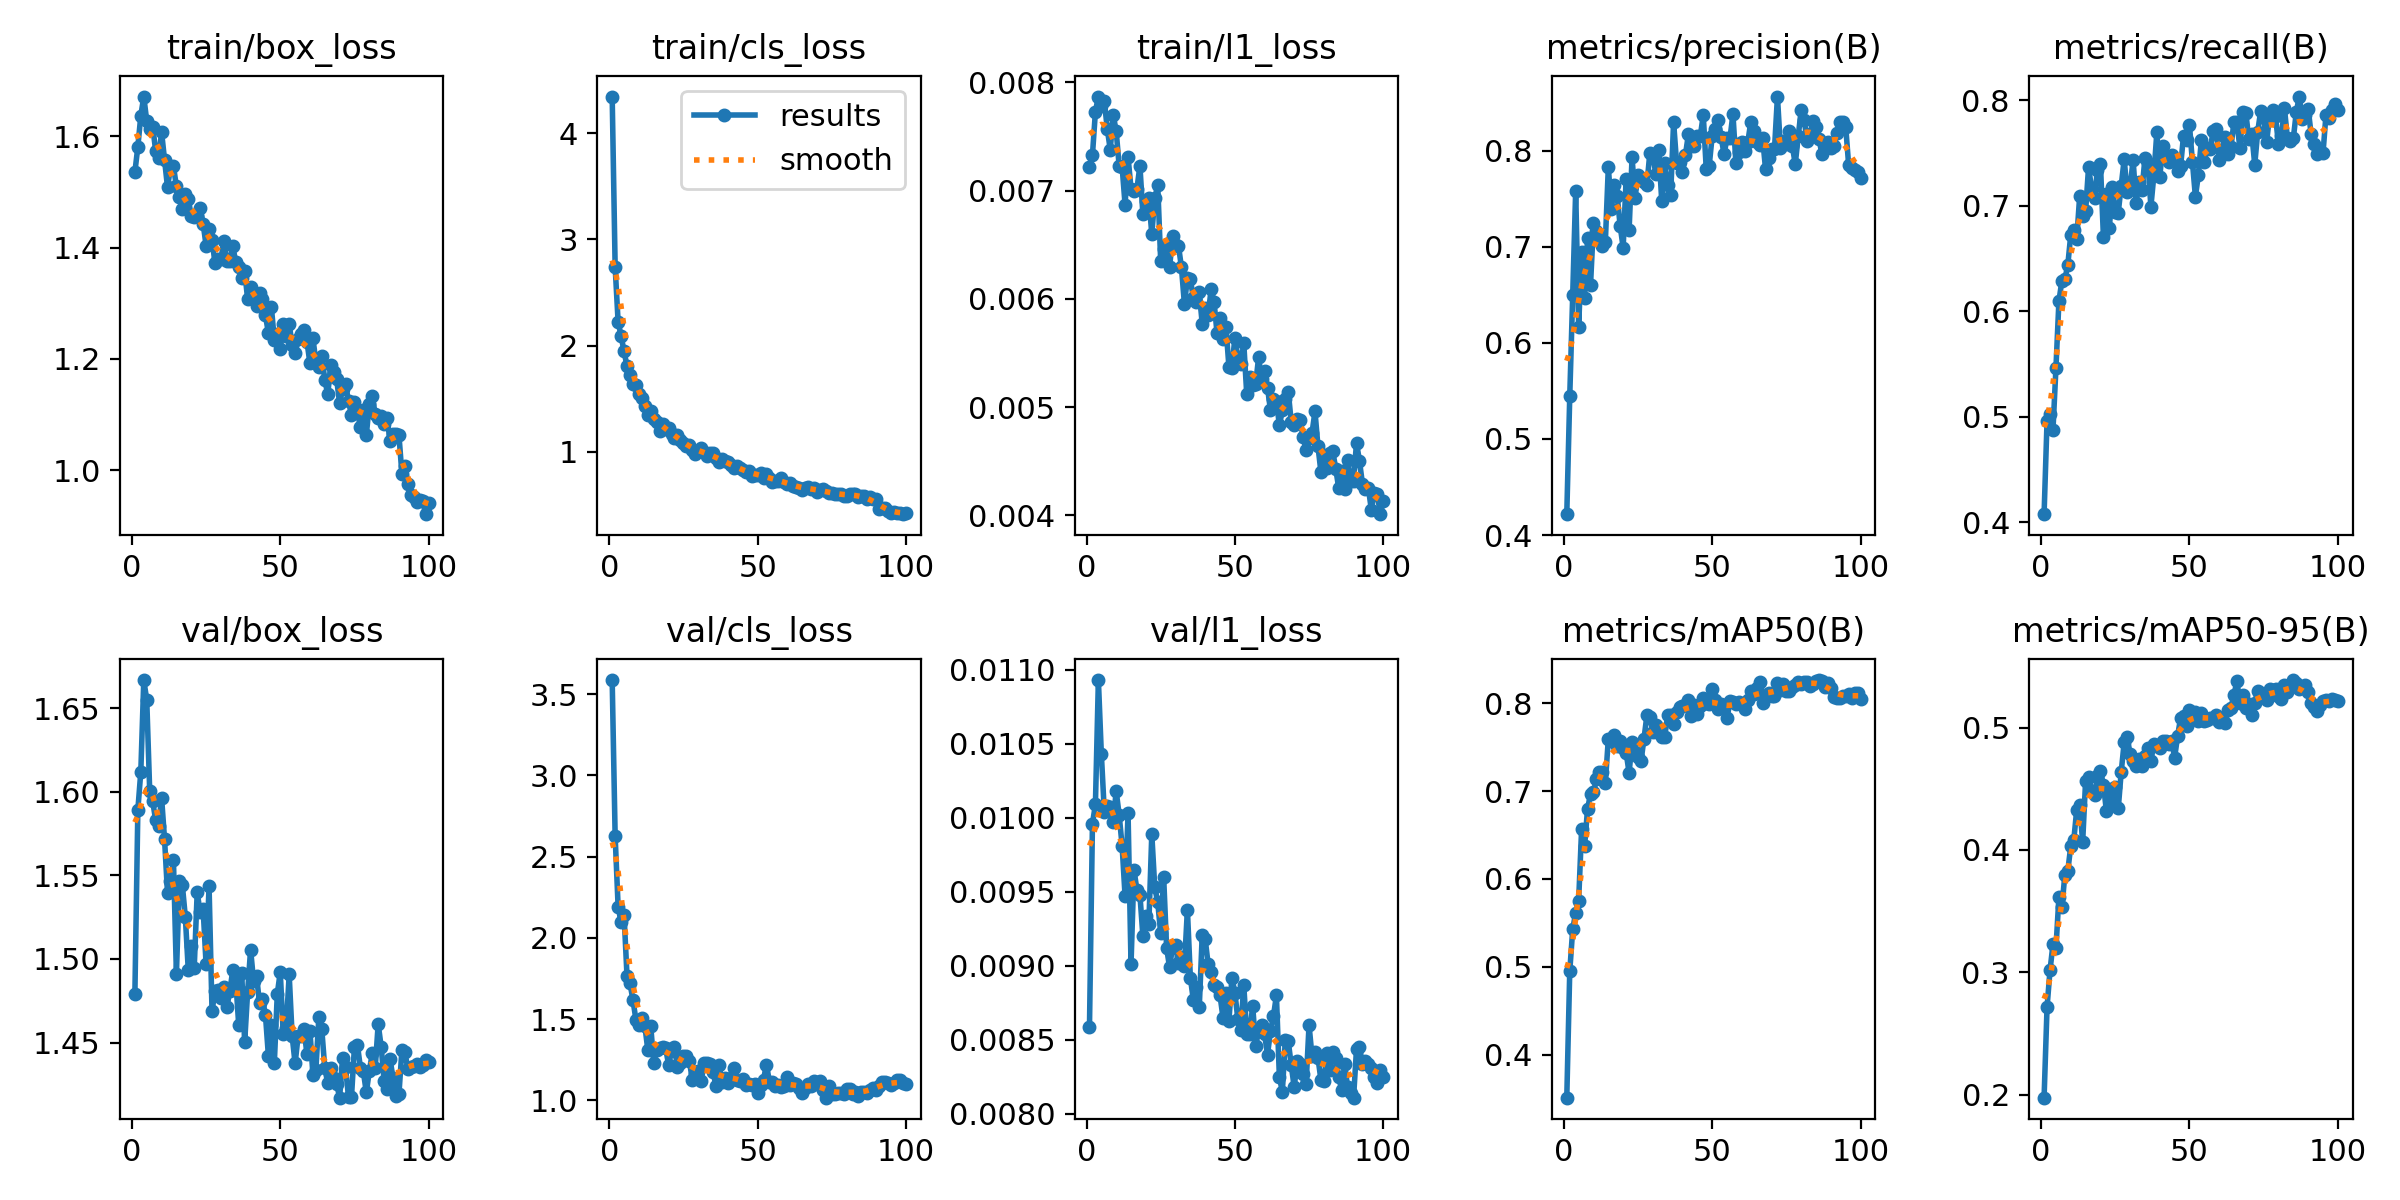

The data file committed next to this chart (first rows):
epoch, time, train/box_loss, train/cls_loss, train/l1_loss, metrics/precision(B), metrics/recall(B), metrics/mAP50(B), metrics/mAP50-95(B), val/box_loss, val/cls_loss, val/l1_loss, lr/pg0, lr/pg1, lr/pg2
1, 15.18, 1.536, 4.345, 0.00722, 0.4217, 0.4077, 0.3514, 0.1974, 1.479, 3.587, 0.00859, 0.0002976, 0.0002976, 0.0002976
2, 29.18, 1.581, 2.74, 0.00733, 0.5443, 0.4962, 0.495, 0.2714, 1.589, 2.625, 0.00996, 0.0005946, 0.0005946, 0.0005946
3, 42.78, 1.637, 2.222, 0.00773, 0.6499, 0.5028, 0.5427, 0.3016, 1.612, 2.193, 0.01009, 0.0008857, 0.0008857, 0.0008857
4, 58.51, 1.672, 2.09, 0.00787, 0.7581, 0.4879, 0.5617, 0.3229, 1.667, 2.096, 0.01093, 0.000882, 0.000882, 0.000882
5, 78.23, 1.627, 1.945, 0.00778, 0.6167, 0.5463, 0.5752, 0.3197, 1.655, 2.143, 0.01043, 0.000873, 0.000873, 0.000873
6, 94.49, 1.613, 1.805, 0.00783, 0.6946, 0.6094, 0.6569, 0.3614, 1.6, 1.765, 0.01004, 0.000864, 0.000864, 0.000864
7, 106.1, 1.618, 1.72, 0.00757, 0.6467, 0.629, 0.637, 0.353, 1.594, 1.721, 0.01008, 0.000855, 0.000855, 0.000855
8, 121.2, 1.574, 1.635, 0.00738, 0.7087, 0.6302, 0.6797, 0.3797, 1.583, 1.618, 0.01007, 0.000846, 0.000846, 0.000846
9, 138.9, 1.561, 1.625, 0.0077, 0.6599, 0.644, 0.6966, 0.3831, 1.58, 1.498, 0.00997, 0.000837, 0.000837, 0.000837
10, 153.1, 1.608, 1.543, 0.00755, 0.7242, 0.6726, 0.6987, 0.4032, 1.597, 1.463, 0.01018, 0.000828, 0.000828, 0.000828
11, 167.5, 1.558, 1.503, 0.00723, 0.7163, 0.6771, 0.7132, 0.4078, 1.572, 1.51, 0.01002, 0.000819, 0.000819, 0.000819
12, 181, 1.508, 1.429, 0.00722, 0.7078, 0.6682, 0.722, 0.4329, 1.539, 1.459, 0.00981, 0.00081, 0.00081, 0.00081
13, 192.8, 1.544, 1.342, 0.00687, 0.7003, 0.7091, 0.7215, 0.4368, 1.547, 1.313, 0.00947, 0.000801, 0.000801, 0.000801
14, 208.9, 1.546, 1.381, 0.00731, 0.7049, 0.6899, 0.7092, 0.4065, 1.559, 1.456, 0.01003, 0.000792, 0.000792, 0.000792
15, 226.7, 1.51, 1.312, 0.00702, 0.7829, 0.6948, 0.7592, 0.4568, 1.491, 1.231, 0.00901, 0.000783, 0.000783, 0.000783
16, 240.3, 1.491, 1.275, 0.007, 0.7395, 0.7369, 0.7568, 0.4601, 1.547, 1.309, 0.00965, 0.000774, 0.000774, 0.000774
17, 257.6, 1.47, 1.192, 0.00702, 0.7638, 0.7159, 0.7637, 0.4485, 1.544, 1.32, 0.00951, 0.000765, 0.000765, 0.000765
18, 274.9, 1.497, 1.26, 0.00723, 0.7526, 0.7076, 0.7507, 0.4448, 1.525, 1.329, 0.00948, 0.000756, 0.000756, 0.000756
19, 286.5, 1.487, 1.209, 0.00678, 0.7214, 0.7342, 0.7563, 0.4603, 1.493, 1.324, 0.0092, 0.000747, 0.000747, 0.000747
20, 300.3, 1.457, 1.227, 0.0069, 0.699, 0.7393, 0.749, 0.4642, 1.508, 1.221, 0.00934, 0.000738, 0.000738, 0.000738
21, 317.6, 1.455, 1.17, 0.00693, 0.7702, 0.6703, 0.7438, 0.4534, 1.495, 1.306, 0.00928, 0.000729, 0.000729, 0.000729
22, 328.9, 1.457, 1.126, 0.0066, 0.717, 0.7115, 0.7208, 0.432, 1.54, 1.33, 0.00989, 0.00072, 0.00072, 0.00072
23, 342.1, 1.47, 1.157, 0.00693, 0.7928, 0.6787, 0.7553, 0.4502, 1.528, 1.208, 0.00953, 0.000711, 0.000711, 0.000711
24, 359.2, 1.443, 1.107, 0.00705, 0.7508, 0.7181, 0.744, 0.4401, 1.53, 1.233, 0.00943, 0.000702, 0.000702, 0.000702
25, 370.6, 1.403, 1.079, 0.00635, 0.7748, 0.6937, 0.7389, 0.4512, 1.497, 1.274, 0.00922, 0.000693, 0.000693, 0.000693
26, 383.4, 1.434, 1.056, 0.00646, 0.7717, 0.6934, 0.7336, 0.434, 1.544, 1.276, 0.0096, 0.000684, 0.000684, 0.000684
27, 399.3, 1.414, 1.067, 0.00651, 0.7669, 0.7191, 0.7589, 0.464, 1.469, 1.245, 0.00912, 0.000675, 0.000675, 0.000675
28, 412.3, 1.372, 1.019, 0.00629, 0.764, 0.7439, 0.786, 0.488, 1.481, 1.129, 0.00899, 0.000666, 0.000666, 0.000666
29, 426.7, 1.379, 0.9799, 0.00658, 0.798, 0.7125, 0.7845, 0.4927, 1.482, 1.161, 0.00913, 0.000657, 0.000657, 0.000657
30, 441.8, 1.379, 1.004, 0.0065, 0.7952, 0.7167, 0.7669, 0.4782, 1.477, 1.182, 0.00914, 0.000648, 0.000648, 0.000648
31, 458, 1.412, 1.03, 0.00649, 0.7758, 0.7436, 0.7753, 0.4725, 1.483, 1.119, 0.00902, 0.000639, 0.000639, 0.000639
32, 469.3, 1.376, 0.9964, 0.00629, 0.8009, 0.7023, 0.7664, 0.4685, 1.471, 1.232, 0.00906, 0.00063, 0.00063, 0.00063
33, 483.2, 1.376, 0.963, 0.00595, 0.7476, 0.7222, 0.7614, 0.4746, 1.481, 1.228, 0.009, 0.000621, 0.000621, 0.000621
34, 495.9, 1.402, 0.985, 0.00619, 0.7866, 0.7146, 0.7617, 0.4689, 1.493, 1.225, 0.00938, 0.000612, 0.000612, 0.000612
35, 507.2, 1.374, 0.9839, 0.00618, 0.7642, 0.7453, 0.786, 0.4771, 1.487, 1.173, 0.00892, 0.000603, 0.000603, 0.000603
36, 520.6, 1.364, 0.9426, 0.00601, 0.7533, 0.7406, 0.7869, 0.483, 1.46, 1.089, 0.00877, 0.000594, 0.000594, 0.000594
37, 531.9, 1.346, 0.9074, 0.00597, 0.8297, 0.6992, 0.7761, 0.4727, 1.492, 1.218, 0.00886, 0.000585, 0.000585, 0.000585
38, 543.4, 1.358, 0.9276, 0.00606, 0.7873, 0.7288, 0.7903, 0.4869, 1.45, 1.114, 0.00872, 0.000576, 0.000576, 0.000576
39, 555.8, 1.307, 0.9083, 0.00577, 0.7878, 0.7694, 0.7953, 0.4848, 1.48, 1.136, 0.00921, 0.000567, 0.000567, 0.000567
40, 569.7, 1.329, 0.9003, 0.00592, 0.7776, 0.7275, 0.7961, 0.4834, 1.506, 1.106, 0.00918, 0.000558, 0.000558, 0.000558
41, 583, 1.316, 0.8752, 0.00585, 0.7956, 0.7563, 0.7977, 0.4892, 1.487, 1.136, 0.00901, 0.000549, 0.000549, 0.000549
42, 599.5, 1.296, 0.8448, 0.00609, 0.8172, 0.7459, 0.8034, 0.4891, 1.49, 1.198, 0.00896, 0.00054, 0.00054, 0.00054
43, 613.8, 1.319, 0.8656, 0.00597, 0.8046, 0.7415, 0.7858, 0.4864, 1.474, 1.127, 0.00887, 0.000531, 0.000531, 0.000531
44, 625.8, 1.307, 0.8467, 0.00568, 0.8045, 0.7484, 0.7976, 0.4889, 1.476, 1.122, 0.00886, 0.000522, 0.000522, 0.000522
45, 637.1, 1.278, 0.8263, 0.00582, 0.8154, 0.7445, 0.7881, 0.4756, 1.467, 1.132, 0.0088, 0.000513, 0.000513, 0.000513
46, 648.6, 1.246, 0.8102, 0.00563, 0.8153, 0.7324, 0.797, 0.4932, 1.442, 1.095, 0.00865, 0.000504, 0.000504, 0.000504
47, 661.2, 1.293, 0.8179, 0.00574, 0.8367, 0.7372, 0.8052, 0.5079, 1.46, 1.099, 0.00882, 0.000495, 0.000495, 0.000495
48, 677.7, 1.234, 0.7709, 0.00537, 0.781, 0.7663, 0.7998, 0.5099, 1.438, 1.094, 0.00863, 0.000486, 0.000486, 0.000486
49, 689.4, 1.245, 0.7805, 0.00536, 0.7842, 0.7621, 0.7993, 0.5014, 1.479, 1.103, 0.00892, 0.000477, 0.000477, 0.000477
50, 703.8, 1.217, 0.7824, 0.00564, 0.8151, 0.7762, 0.8164, 0.5144, 1.492, 1.047, 0.00882, 0.000468, 0.000468, 0.000468
51, 719.5, 1.263, 0.8012, 0.00546, 0.822, 0.7412, 0.804, 0.5081, 1.455, 1.092, 0.00864, 0.000459, 0.000459, 0.000459
52, 730.9, 1.241, 0.7544, 0.0054, 0.8318, 0.7085, 0.7931, 0.5129, 1.459, 1.129, 0.00857, 0.00045, 0.00045, 0.00045
53, 743.3, 1.263, 0.7914, 0.00559, 0.8146, 0.7291, 0.7985, 0.5052, 1.491, 1.221, 0.00887, 0.000441, 0.000441, 0.000441
54, 761.5, 1.225, 0.754, 0.00512, 0.7962, 0.762, 0.7955, 0.5123, 1.454, 1.113, 0.00854, 0.000432, 0.000432, 0.000432
55, 773, 1.21, 0.7172, 0.00528, 0.8128, 0.7417, 0.7826, 0.5051, 1.437, 1.112, 0.00854, 0.000423, 0.000423, 0.000423
56, 785.5, 1.235, 0.7245, 0.0052, 0.8126, 0.7542, 0.8018, 0.5062, 1.454, 1.089, 0.00873, 0.000414, 0.000414, 0.000414
57, 800.7, 1.244, 0.7242, 0.00521, 0.8381, 0.7538, 0.8007, 0.5079, 1.454, 1.094, 0.00846, 0.0004051, 0.0004051, 0.0004051
58, 815.6, 1.252, 0.7533, 0.00546, 0.7869, 0.7707, 0.7985, 0.508, 1.458, 1.086, 0.00856, 0.0003961, 0.0003961, 0.0003961
59, 829.9, 1.231, 0.7108, 0.00526, 0.7983, 0.7729, 0.801, 0.5102, 1.443, 1.088, 0.0086, 0.0003871, 0.0003871, 0.0003871
60, 845, 1.192, 0.6999, 0.00533, 0.8094, 0.7431, 0.7984, 0.5048, 1.457, 1.141, 0.00854, 0.0003781, 0.0003781, 0.0003781
... 40 more rows
